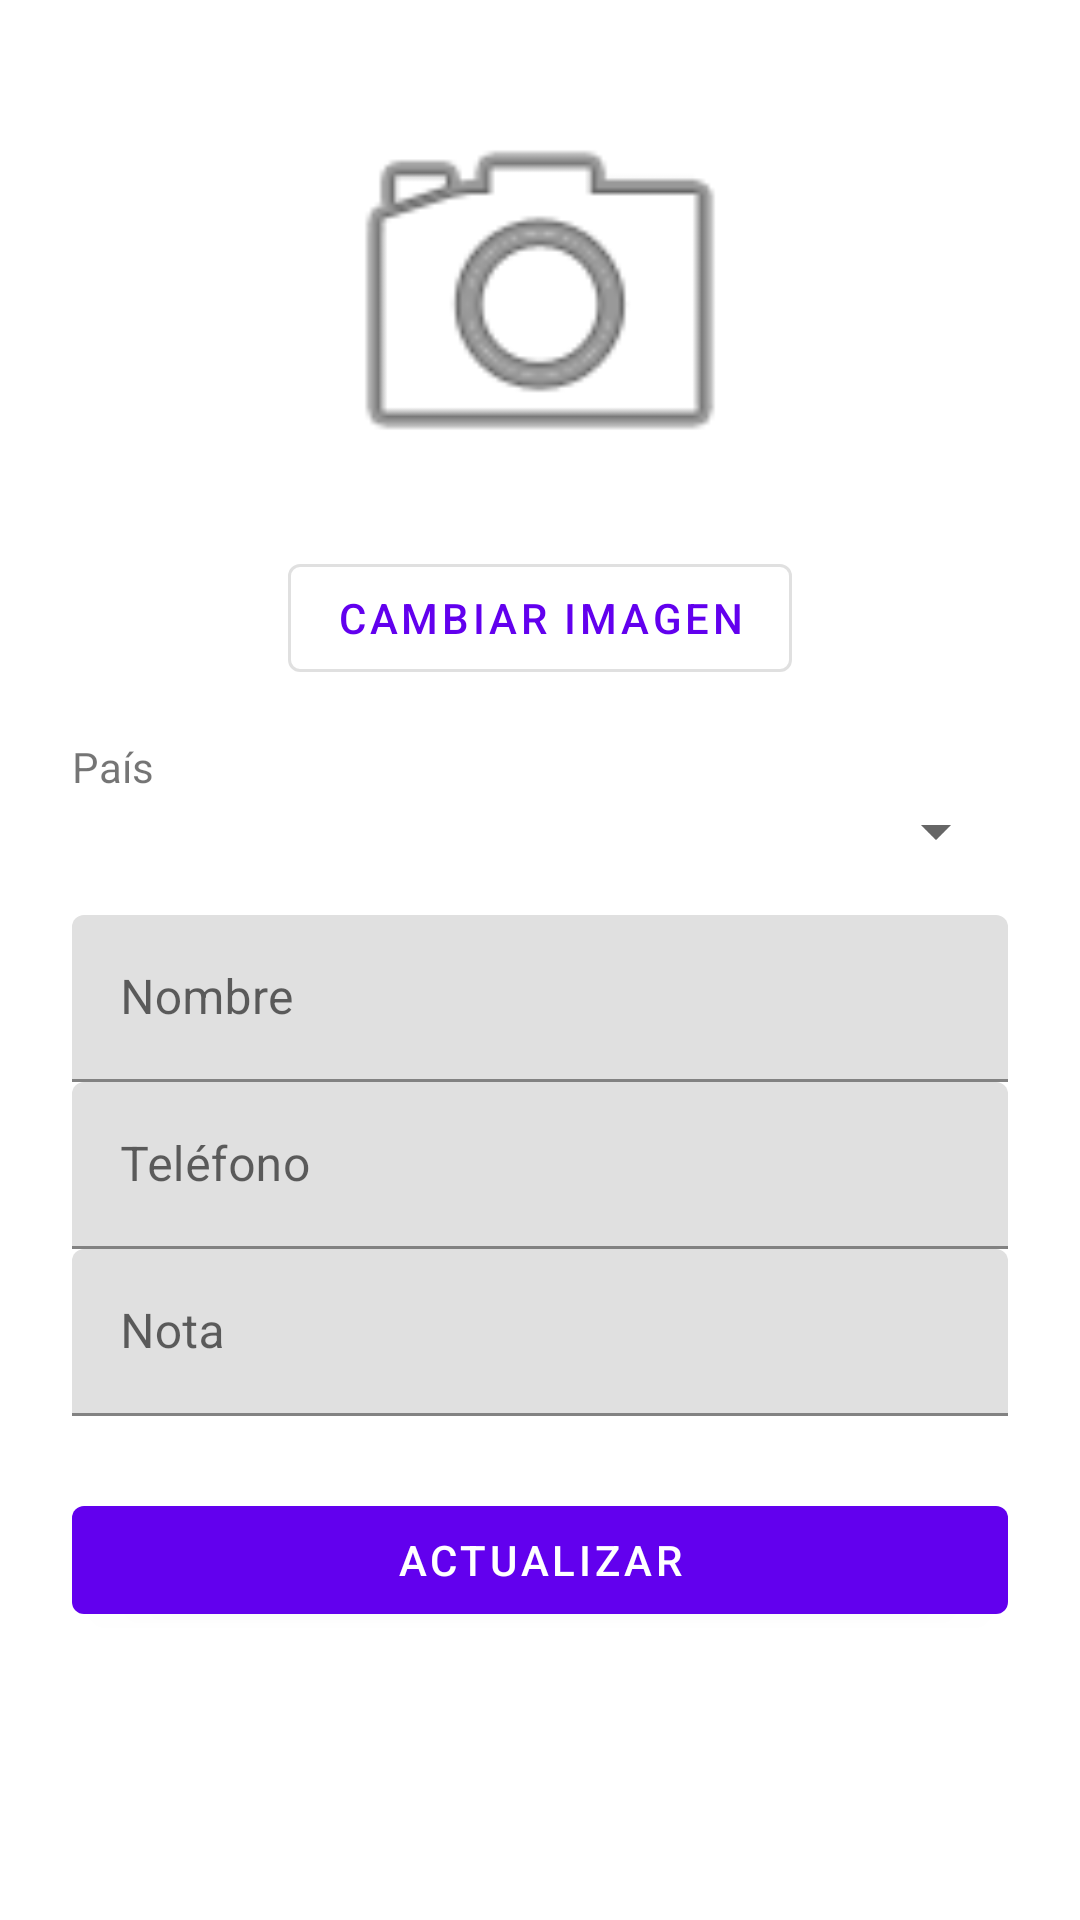

Reconstruct the res/layout file that produces this screen, plus the resources it refers to.
<!-- AndroidManifest.xml: application theme Theme.PM2E1559299 -->
<!-- res/layout/activity_editar_contacto.xml -->
<?xml version="1.0" encoding="utf-8"?>
<LinearLayout xmlns:android="http://schemas.android.com/apk/res/android"
    xmlns:app="http://schemas.android.com/apk/res-auto"
    xmlns:tools="http://schemas.android.com/tools"
    android:id="@+id/main"
    android:layout_width="match_parent"
    android:layout_height="match_parent"
    android:orientation="vertical"
    tools:context=".EditarContactoActivity">

    <LinearLayout
        android:orientation="vertical"
        android:padding="24dp"
        android:gravity="center_horizontal"
        android:layout_width="match_parent"
        android:layout_height="wrap_content"
        tools:ignore="UselessParent">

        
        <ImageView
            android:id="@+id/imgContacto"
            android:layout_width="150dp"
            android:layout_height="150dp"
            android:src="@android:drawable/ic_menu_camera"
            android:scaleType="centerCrop"
            android:layout_marginBottom="8dp" />

        
        <com.google.android.material.button.MaterialButton
            android:id="@+id/btnImagen"
            android:layout_width="wrap_content"
            android:layout_height="wrap_content"
            android:text="Cambiar Imagen"
            style="@style/Widget.MaterialComponents.Button.OutlinedButton" />

        
        <TextView
            android:layout_width="match_parent"
            android:layout_height="wrap_content"
            android:text="País"
            android:textSize="14sp"
            android:layout_marginTop="16dp" />

        <Spinner
            android:id="@+id/spinnerPais"
            android:layout_width="match_parent"
            android:layout_height="wrap_content" />

        
        <com.google.android.material.textfield.TextInputLayout
            android:layout_width="match_parent"
            android:layout_height="wrap_content"
            android:hint="Nombre"
            android:layout_marginTop="16dp">

            <com.google.android.material.textfield.TextInputEditText
                android:id="@+id/etNombre"
                android:layout_width="match_parent"
                android:layout_height="wrap_content"/>
        </com.google.android.material.textfield.TextInputLayout>

        
        <com.google.android.material.textfield.TextInputLayout
            android:layout_width="match_parent"
            android:layout_height="wrap_content"
            android:hint="Teléfono">

            <com.google.android.material.textfield.TextInputEditText
                android:id="@+id/etTelefono"
                android:inputType="phone"
                android:layout_width="match_parent"
                android:layout_height="wrap_content"/>
        </com.google.android.material.textfield.TextInputLayout>

        
        <com.google.android.material.textfield.TextInputLayout
            android:layout_width="match_parent"
            android:layout_height="wrap_content"
            android:hint="Nota">

            <com.google.android.material.textfield.TextInputEditText
                android:id="@+id/etNota"
                android:layout_width="match_parent"
                android:layout_height="wrap_content"/>
        </com.google.android.material.textfield.TextInputLayout>

        
        <com.google.android.material.button.MaterialButton
            android:id="@+id/btnActualizar"
            android:layout_width="match_parent"
            android:layout_height="wrap_content"
            android:text="Actualizar"
            style="@style/Widget.MaterialComponents.Button"
            android:layout_marginTop="24dp" />

    </LinearLayout>

</LinearLayout>
<!-- resources referenced by this layout -->
<resources>
  <style name="Theme.PM2E1559299" parent="Theme.MaterialComponents.DayNight.NoActionBar">
      </style>
</resources>
